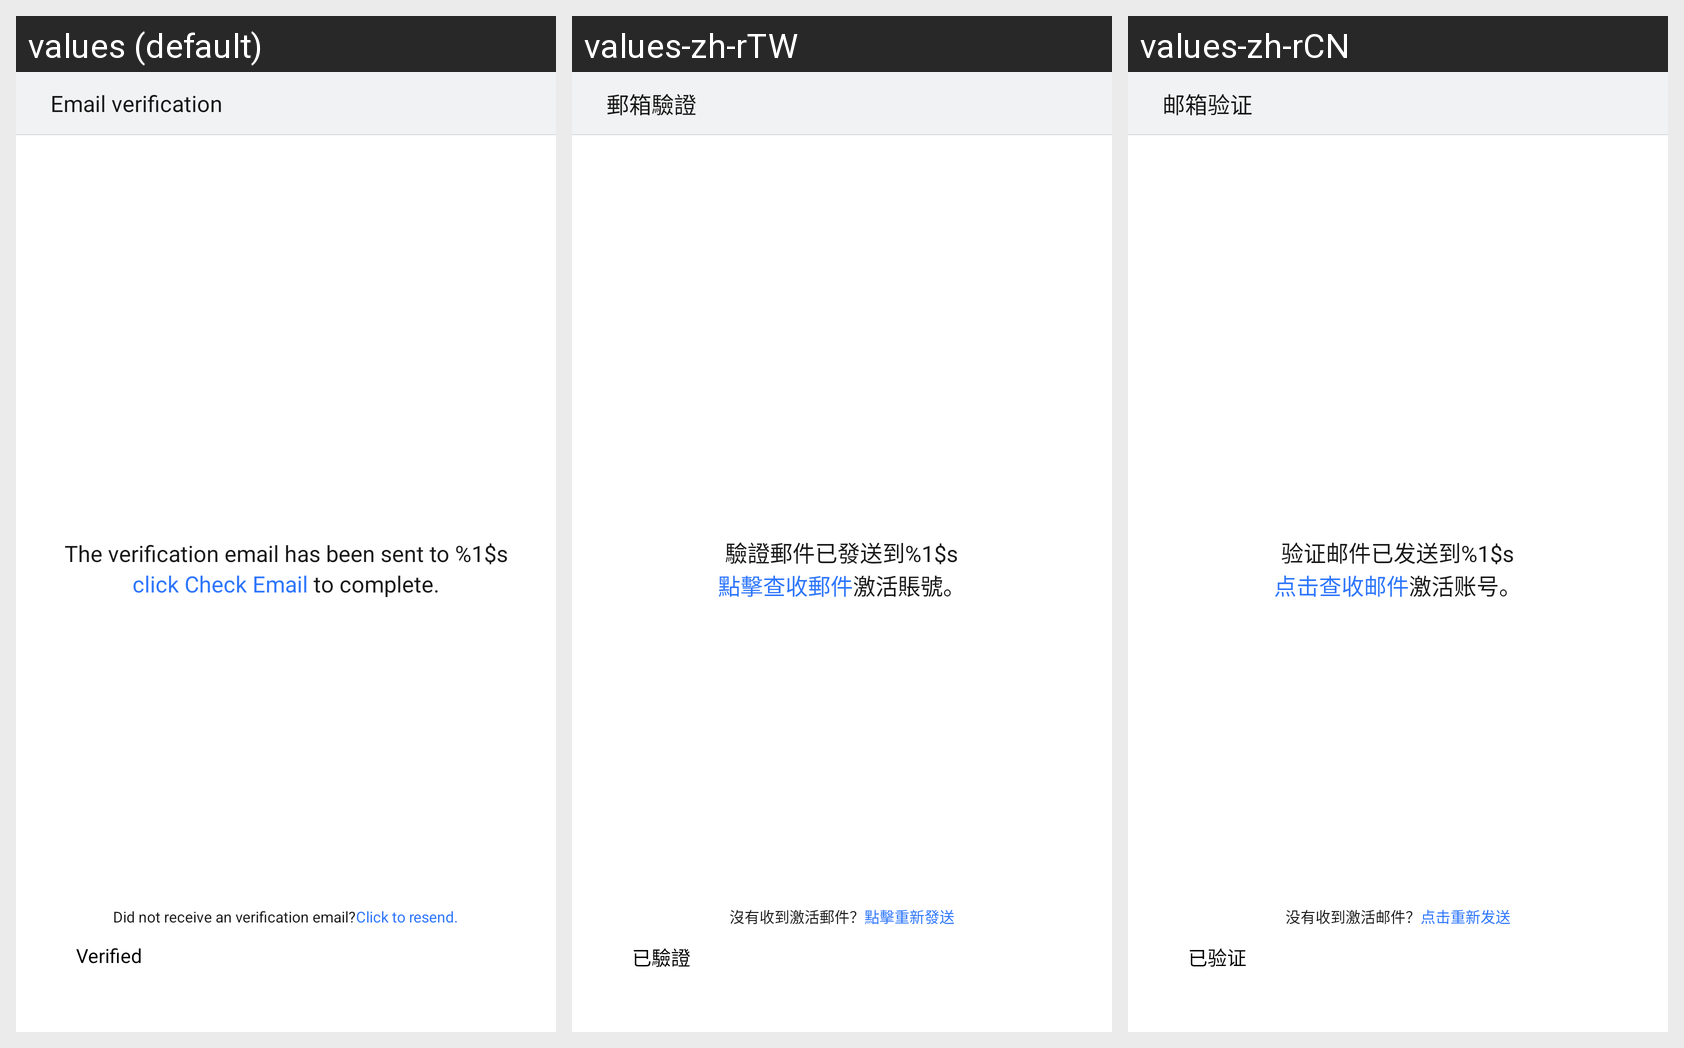

The Android screen above is rendered under several locales of the same app. Produce the string resources it draws, with the default and per-locale values.
Android screen res/layout/bind_email_step2_layout.xml rendered under 3 locales, left to right: values (default), values-zh-rTW, values-zh-rCN. Device: Nexus 5 (rendered at 1080×1920; each locale shown at half size, 540×960, under a caption strip naming it); theme gomeAccountThemes.
Strings drawn on this screen, with the default value and each locale's value (text and hints the layout hard-codes, and strings that could not be matched under every locale, appear in the picture but are not listed):

ui_activity_title_mail_verify
  values: Email verification
  values-zh-rTW: 郵箱驗證
  values-zh-rCN: 邮箱验证

txt_send_email_reminder_part1
  values: The verification email has been sent to %1$s
  values-zh-rTW: 驗證郵件已發送到%1$s
  values-zh-rCN: 验证邮件已发送到%1$s

txt_send_email_reminder_part2
  values: click Check Email
  values-zh-rTW: 點擊查收郵件
  values-zh-rCN: 点击查收邮件

txt_send_email_reminder_part3
  values:  to complete.
  values-zh-rTW: 激活賬號。
  values-zh-rCN: 激活账号。

txt_cannot_receive_active_email
  values: Did not receive an verification email?
  values-zh-rTW: 沒有收到激活郵件？
  values-zh-rCN: 没有收到激活邮件？

txt_resend_active_email
  values: Click to resend.
  values-zh-rTW: 點擊重新發送
  values-zh-rCN: 点击重新发送

txt_already_verified
  values: Verified
  values-zh-rTW: 已驗證
  values-zh-rCN: 已验证
